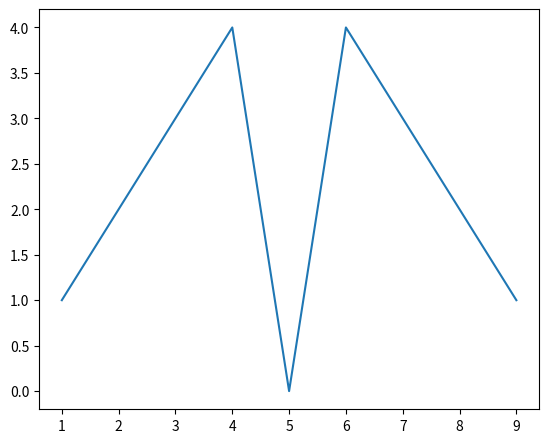
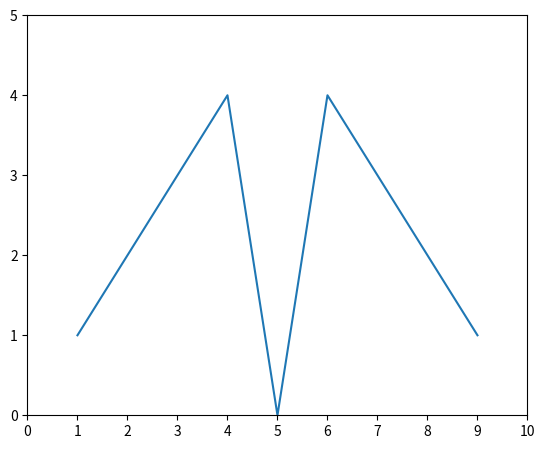
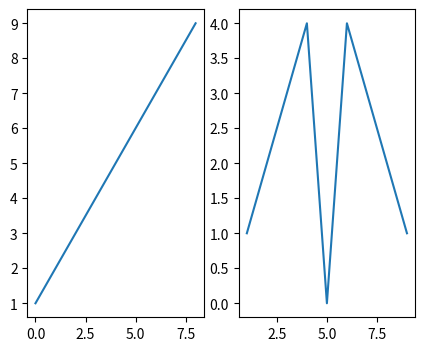

Write the Python code that produced these figures, in order.
import pandas as pd
import numpy as np
import numpy.random as randn
from pandas import Series, DataFrame

import matplotlib.pyplot as plt
from matplotlib import rcParams

%matplotlib inline
rcParams['figure.figsize'] = 5, 4

x = range(1, 10)
y = [1, 2, 3, 4, 0, 4, 3, 2, 1]

fig = plt.figure()
ax = fig.add_axes([.1, .1, 1, 1])
ax.plot(x, y)

fig = plt.figure()
ax = fig.add_axes([.1, .1, 1, 1])

ax.set_xlim([1, 9])
ax.set_ylim([0, 5])

ax.set_xticks([0, 1, 2, 3, 4, 5, 6, 7, 8, 9, 10])
ax.set_yticks([0, 1, 2, 3, 4, 5])

ax.plot(x, y)

fig = plt.figure()
fig, (ax1, ax2) = plt.subplots(1, 2)

ax1.plot(x)
ax2.plot(x, y)